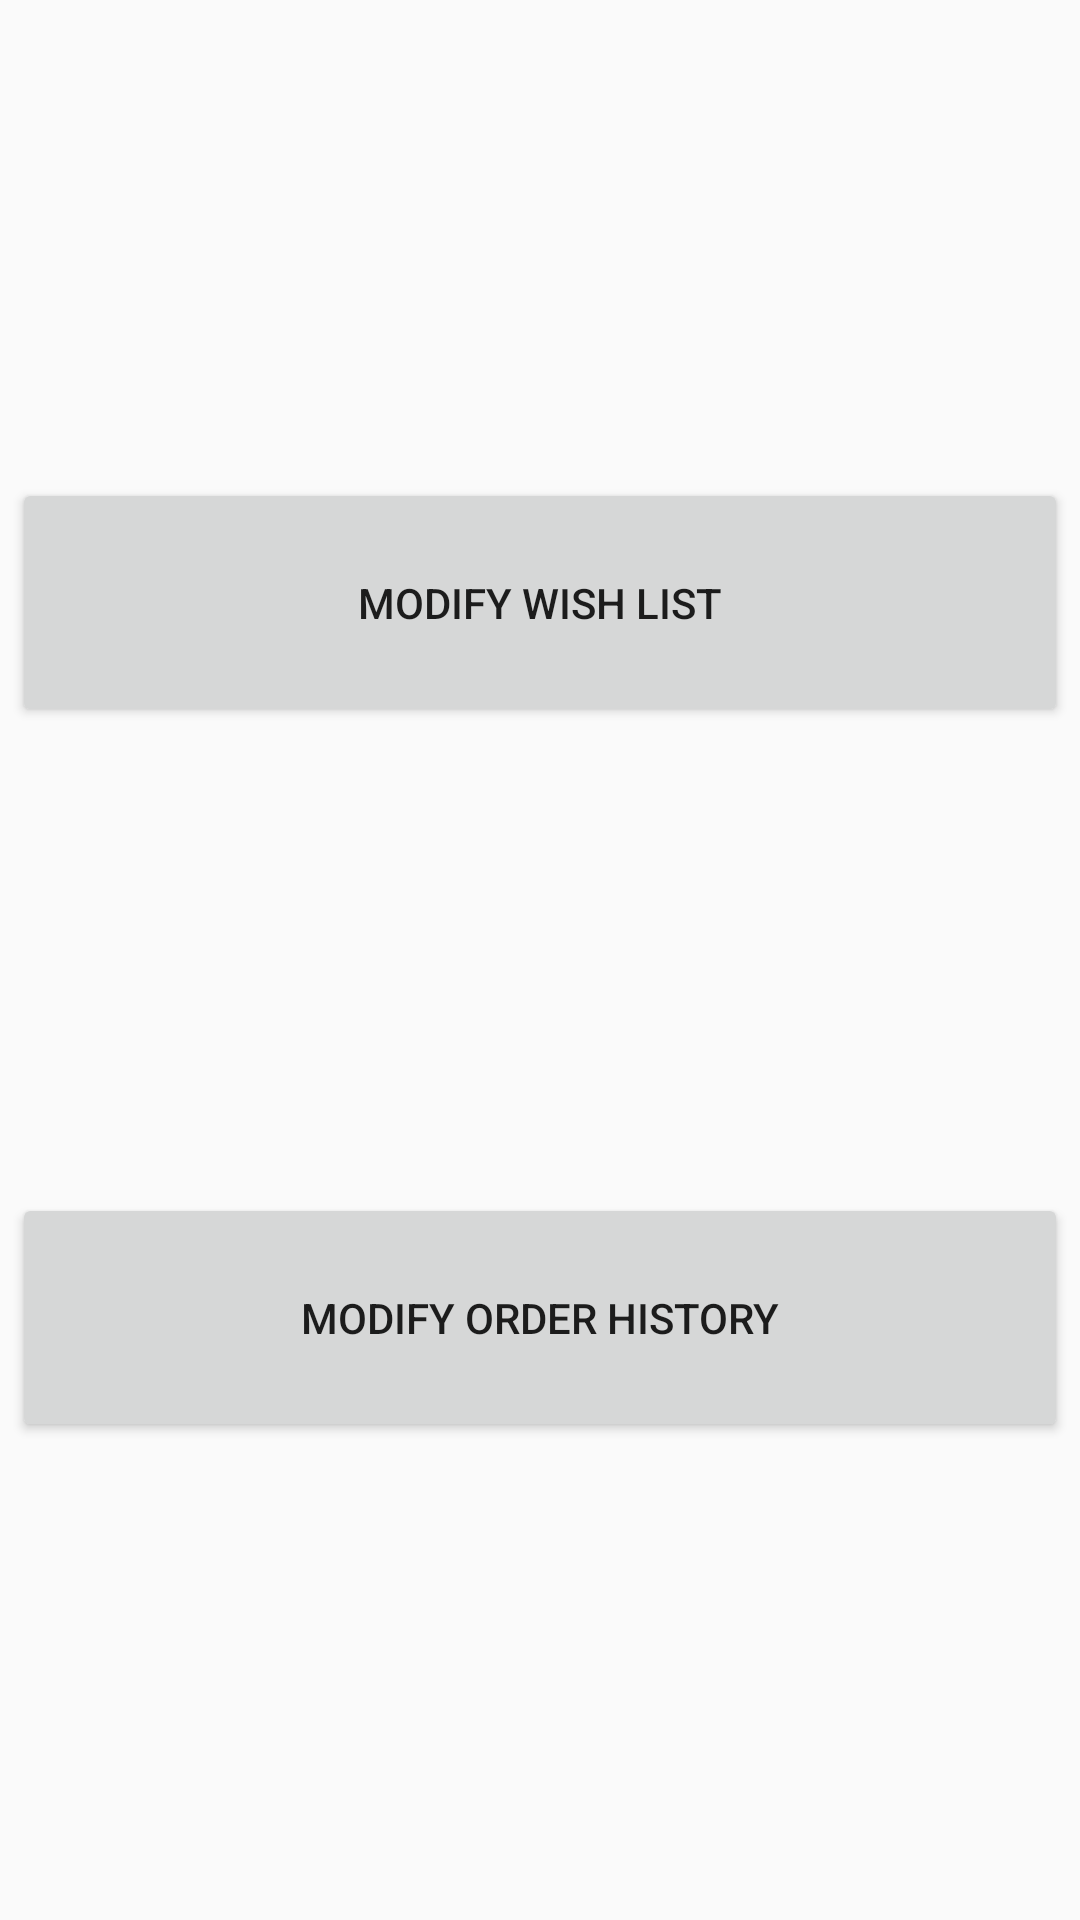

Layout XML and referenced resources for this Android screen:
<!-- AndroidManifest.xml: application theme AppTheme -->
<!-- res/layout/fragment_admin_options.xml -->
<?xml version="1.0" encoding="utf-8"?>
<android.support.constraint.ConstraintLayout xmlns:android="http://schemas.android.com/apk/res/android"
    xmlns:app="http://schemas.android.com/apk/res-auto"
    android:layout_width="wrap_content"
    android:layout_height="wrap_content"
    android:padding="4dp">

    <Button
        android:id="@+id/wishlist_option"
        android:layout_width="0dp"
        android:layout_height="wrap_content"
        android:padding="32dp"
        android:text="Modify Wish List"
        app:layout_constraintBottom_toTopOf="@+id/order_option"
        app:layout_constraintEnd_toEndOf="parent"
        app:layout_constraintStart_toStartOf="parent"
        app:layout_constraintTop_toTopOf="parent" />

    <Button
        android:id="@+id/order_option"
        android:layout_width="match_parent"
        android:layout_height="wrap_content"
        android:padding="32dp"
        android:text="Modify Order History"
        app:layout_constraintBottom_toBottomOf="parent"
        app:layout_constraintEnd_toEndOf="parent"
        app:layout_constraintStart_toStartOf="parent"
        app:layout_constraintTop_toBottomOf="@+id/wishlist_option" />
</android.support.constraint.ConstraintLayout>
<!-- resources referenced by this layout -->
<resources>
  <style name="AppTheme" parent="Theme.AppCompat.Light.NoActionBar">
          
          <item name="colorPrimary">@color/colorPrimary</item>
          <item name="colorPrimaryDark">@color/colorPrimaryDark</item>
          <item name="colorAccent">@color/colorAccent</item>
      </style>
  <color name="colorPrimary">#41b4e6</color>
  <color name="colorPrimaryDark">#12719b</color>
  <color name="colorAccent">#FF4081</color>
</resources>
